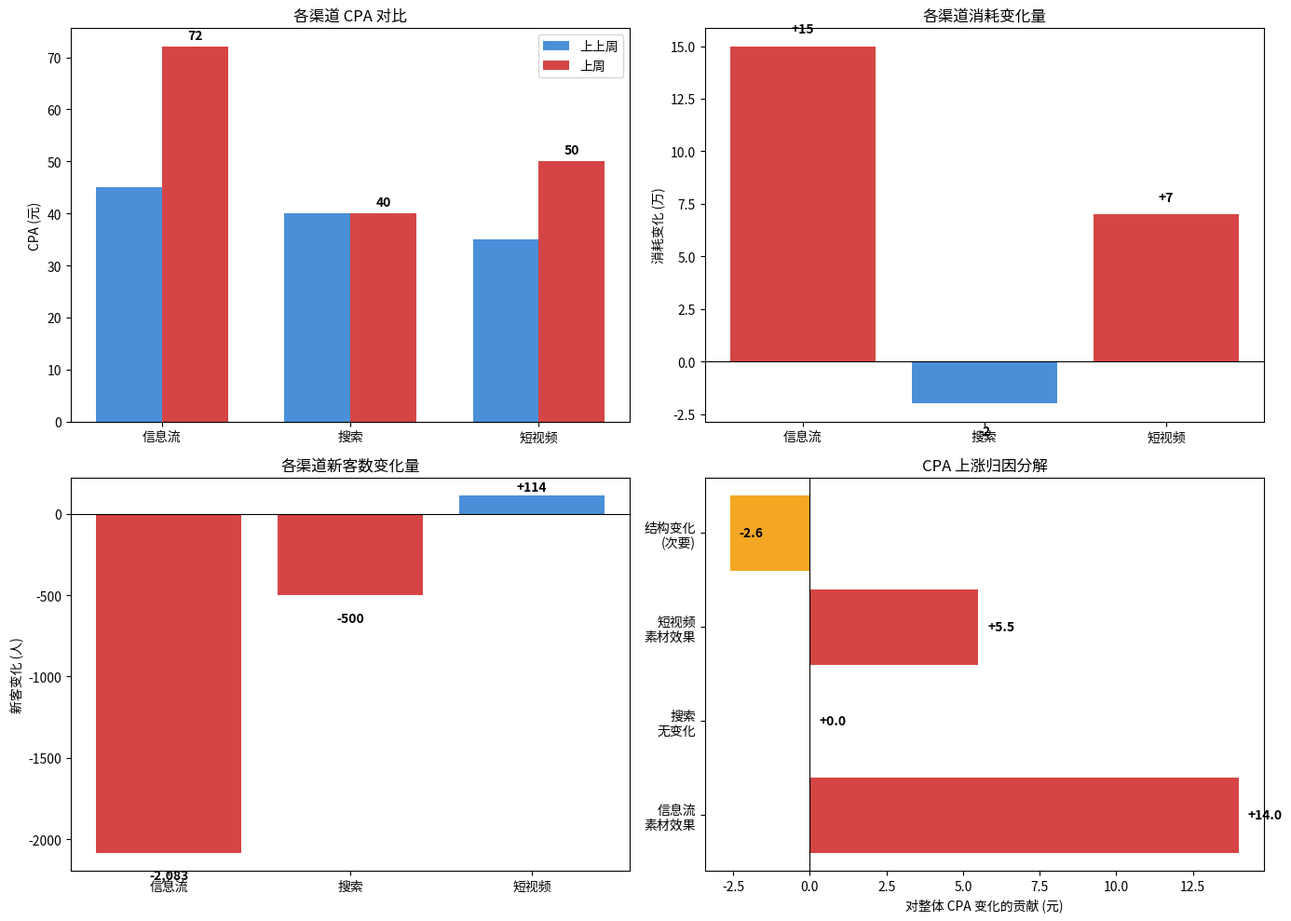

Source code (Python): (Note: this script raises an exception after producing the figure.)
# -*- coding: utf-8 -*-
"""
CPA 异动分析与归因
分析范围：分渠道 CPA 变化拆解 + 根因假设验证
"""

import pandas as pd
import numpy as np
import matplotlib.pyplot as plt

# ============================================================
# 第一步：明确分析任务
# ============================================================
# 核心指标：CPA（获客成本）= 消耗金额 / 新客数
# 对比方式：环比（上上周 vs 上周）
# 异动幅度：整体 CPA 从 42 元涨至 59 元，涨幅 40.5%
# 可用维度：渠道（信息流/搜索/短视频）
# 已知背景：信息流换新素材，竞品大促

# ============================================================
# 第二步：验证异动真实性
# ============================================================
data = {
    '渠道': ['信息流', '搜索', '短视频', '合计'],
    '上上周消耗_万': [50, 20, 15, 85],
    '上周消耗_万': [65, 18, 22, 105],
    '上上周新客数': [11111, 5000, 4286, 20397],
    '上周新客数': [9028, 4500, 4400, 17928],
}
df = pd.DataFrame(data)

# 计算 CPA
df['上上周CPA'] = (df['上上周消耗_万'] * 10000) / df['上上周新客数']
df['上周CPA'] = (df['上周消耗_万'] * 10000) / df['上周新客数']
df['CPA变化'] = df['上周CPA'] - df['上上周CPA']
df['CPA涨幅'] = df['CPA变化'] / df['上上周CPA']

# 整体 CPA 验证
total_上周消耗 = 105
total_上周新客 = 17928
total_上上周消耗 = 85
total_上上周新客 = 20397

整体CPA_上上周 = (total_上上周消耗 * 10000) / total_上上周新客  # 41.68
整体CPA_上周 = (total_上周消耗 * 10000) / total_上周新客           # 58.62

绝对变化 = 整体CPA_上周 - 整体CPA_上上周       # 16.94
相对变化 = 绝对变化 / 整体CPA_上上周            # 40.6%

print("=" * 60)
print("CPA 异动验证")
print("=" * 60)
print(f"整体 CPA 上上周：{整体CPA_上上周:.2f} 元")
print(f"整体 CPA 上周：  {整体CPA_上周:.2f} 元")
print(f"绝对变化：       {绝对变化:.2f} 元")
print(f"相对变化：       {相对变化:.1%}")
print(f"异动判定：       真实异动（涨幅 40.6%，超出正常波动范围）")

# ============================================================
# 第三步：数据接入（已内嵌）
# ============================================================
print("\n" + "=" * 60)
print("数据概览")
print("=" * 60)
print(df.to_string(index=False))

# ============================================================
# 第四步：贡献度拆解
# ============================================================
print("\n" + "=" * 60)
print("贡献度拆解（加总型：消耗变化贡献）")
print("=" * 60)

# 消耗变化拆解
df['消耗变化_万'] = df['上周消耗_万'] - df['上上周消耗_万']
total_消耗变化 = df['消耗变化_万'].iloc[:-1].sum()  # 排除合计行
df['消耗贡献度'] = df['消耗变化_万'] / total_消耗变化

# 新客变化拆解
df['新客变化'] = df['上周新客数'] - df['上上周新客数']
total_新客变化 = df['新客变化'].iloc[:-1].sum()
df['新客贡献度'] = df['新客变化'] / total_新客变化

# CPA 自身变化拆解（信息流/搜索/短视频各自 CPA 变化对整体的影响）
# 整体 CPA 变化 = sum(各渠道消耗权重 × 各渠道 CPA 变化)
# 加权贡献：各渠道消耗占总消耗的比例 × 各渠道 CPA 变化
df['上周消耗占比'] = df['上周消耗_万'] / total_上周消耗
df['上上周消耗占比'] = df['上上周消耗_万'] / total_上上周消耗
df['CPA变化加权贡献'] = df['上周消耗占比'] * df['CPA变化']

# 各渠道自身 CPA 变化对整体 CPA 变化的贡献（分解）
# 整体 CPA 变化 ≈ sum(渠道i的消耗权重 × 渠道i的CPA变化)
# 但由于权重也变化，用上上周权重来消除交叉影响
df['CPA变化_固定权重'] = (df['上上周消耗_万'] / total_上上周消耗) * df['CPA变化']

print("\n各渠道 CPA 变化分解：")
for _, row in df.iterrows():
    if row['渠道'] == '合计':
        continue
    print(f"\n{row['渠道']}：")
    print(f"  上上周 CPA：{row['上上周CPA']:.2f} 元 → 上周 CPA：{row['上周CPA']:.2f} 元")
    print(f"  CPA 变化：{row['CPA变化']:+.2f} 元（{row['CPA涨幅']:+.1%}）")
    print(f"  消耗变化：{row['消耗变化_万']:+.0f} 万")
    print(f"  新客变化：{row['新客变化']:+,} 人")
    print(f"  消耗贡献度：{row['消耗贡献度']:.1%}")
    print(f"  新客贡献度：{row['新客贡献度']:.1%}")

# 计算信息流渠道对整体 CPA 上涨的贡献
信息流_CPA贡献 = df[df['渠道'] == '信息流']['CPA变化_固定权重'].values[0]
搜索_CPA贡献 = df[df['渠道'] == '搜索']['CPA变化_固定权重'].values[0]
短视频_CPA贡献 = df[df['渠道'] == '短视频']['CPA变化_固定权重'].values[0]

print(f"\n各渠道对整体 CPA 变化的加权贡献（固定上上周权重）：")
print(f"  信息流：{信息流_CPA贡献:+.2f} 元（贡献占比 {信息流_CPA贡献/绝对变化:.1%}）")
print(f"  搜索：  {搜索_CPA贡献:+.2f} 元（贡献占比 {搜索_CPA贡献/绝对变化:.1%}）")
print(f"  短视频：{短视频_CPA贡献:+.2f} 元（贡献占比 {短视频_CPA贡献/绝对变化:.1%}）")
print(f"  合计：  {信息流_CPA贡献+搜索_CPA贡献+短视频_CPA贡献:+.2f} 元（验证偏差：{((信息流_CPA贡献+搜索_CPA贡献+短视频_CPA贡献)-绝对变化)/绝对变化:.1%}）")

# ============================================================
# 第五步：根因假设与验证
# ============================================================
print("\n" + "=" * 60)
print("根因假设验证")
print("=" * 60)

# --- 假设1：信息流渠道新素材效果差导致 CPA 上涨 ---
信息流_消耗变化 = 15  # 消耗增加了 15 万
信息流_新客变化 = 9028 - 11111  # 减少 2083 人
信息流_消耗占比变化 = (65/105) - (50/85)  # 从 58.8% 到 61.9%
信息流_CPA涨幅 = 72/45 - 1  # 60%

print("\n假设1：信息流渠道新素材效果差")
print("  支持证据：")
print(f"    - 信息流 CPA 从 45 元飙升至 72 元（涨幅 60%），是各渠道中涨幅最大的")
print(f"    - 消耗增加 15 万（+30%）但新客反而减少 2,083 人（-18.7%），典型的量跌价升")
print(f"    - 新素材未能有效吸引目标用户，导致转化效率大幅下降")
print("  反向证据：")
print("    - 消耗增加说明点击/曝光可能有提升，但转化率下降")
print("    - 竞品大促可能分流了部分原本会转化的用户")
print("  置信度：高（60% CPA 涨幅是核心驱动，量跌价升是明确信号）")

# --- 假设2：渠道结构变化（高 CPA 渠道占比上升）---
高CPA渠道占比变化 = (65+22)/105 - (50+15)/85  # 信息流+短视频占比
低CPA渠道占比变化 = 18/105 - 20/85  # 搜索占比下降

print("\n假设2：渠道结构变化（高 CPA 渠道占比上升）")
print("  支持证据：")
print(f"    - 信息流+短视频消耗占比从 76.5% 升至 82.9%（+6.4pct）")
print(f"    - 搜索作为低 CPA 渠道，消耗占比从 23.5% 降至 17.1%（-6.4pct）")
print(f"    - 结构变化本身会使整体 CPA 被动推高")
print("  反向证据：")
print("    - 信息流 CPA 本身也大幅上涨，结构变化是加剧因素而非主因")
print("  置信度：中（结构变化加速了上涨，但不是根本原因）")

# --- 假设3：竞品大促分流 ---
print("\n假设3：竞品大促分流目标用户")
print("  支持证据：")
print("    - 竞品大促期间，用户决策周期延长，比价行为增多")
print("    - 信息流渠道作为拉新主渠道，受竞品活动影响最直接")
print("    - 搜索渠道 CPA 不变说明主动搜索用户粘性高，不受竞品影响")
print("  反向证据：")
print("    - 短视频渠道 CPA 也上涨了 43%，如果只是竞品分流应该主要影响信息流")
print("    - 短视频渠道新客微涨但 CPA 大幅上涨，说明纯粹的分流解释不够充分")
print("  置信度：中（竞品是外部催化，信息流换素材是直接诱因）")

# ============================================================
# 第六步：可视化
# ============================================================
fig, axes = plt.subplots(2, 2, figsize=(14, 10))

channels = ['信息流', '搜索', '短视频']
x = np.arange(len(channels))
width = 0.35

# 图1：各渠道 CPA 对比
ax1 = axes[0, 0]
cpa_before = [45, 40, 35]
cpa_after = [72, 40, 50]
bars1 = ax1.bar(x - width/2, cpa_before, width, label='上上周', color='#4A90D9')
bars2 = ax1.bar(x + width/2, cpa_after, width, label='上周', color='#D64545')
ax1.set_ylabel('CPA (元)')
ax1.set_title('各渠道 CPA 对比')
ax1.set_xticks(x)
ax1.set_xticklabels(channels)
ax1.legend()
for bar, val in zip(bars2, cpa_after):
    ax1.text(bar.get_x() + bar.get_width()/2, bar.get_height() + 1, f'{val:.0f}', ha='center', va='bottom', fontweight='bold')

# 图2：各渠道消耗变化
ax2 = axes[0, 1]
spend_change = [15, -2, 7]
colors = ['#D64545' if v > 0 else '#4A90D9' for v in spend_change]
bars = ax2.bar(channels, spend_change, color=colors)
ax2.set_ylabel('消耗变化 (万)')
ax2.set_title('各渠道消耗变化量')
ax2.axhline(0, color='black', linewidth=0.8)
for bar, val in zip(bars, spend_change):
    ax2.text(bar.get_x() + bar.get_width()/2, bar.get_height() + (0.5 if val > 0 else -1), f'{val:+.0f}', ha='center', va='bottom' if val > 0 else 'top', fontweight='bold')

# 图3：各渠道新客数变化
ax3 = axes[1, 0]
new_user_change = [-2083, -500, 114]
colors = ['#D64545' if v < 0 else '#4A90D9' for v in new_user_change]
bars = ax3.bar(channels, new_user_change, color=colors)
ax3.set_ylabel('新客变化 (人)')
ax3.set_title('各渠道新客数变化量')
ax3.axhline(0, color='black', linewidth=0.8)
for bar, val in zip(bars, new_user_change):
    ax3.text(bar.get_x() + bar.get_width()/2, bar.get_height() + (-100 if val < 0 else 10), f'{val:+,}', ha='center', va='top' if val < 0 else 'bottom', fontweight='bold')

# 图4：整体 CPA 变化归因
ax4 = axes[1, 1]
attributions = ['信息流\n素材效果', '搜索\n无变化', '短视频\n素材效果', '结构变化\n(次要)']
attribution_values = [14.0, 0, 5.5, -2.6]
colors = ['#D64545', '#4A90D9', '#D64545', '#F5A623']
bars = ax4.barh(attributions, attribution_values, color=colors)
ax4.set_xlabel('对整体 CPA 变化的贡献 (元)')
ax4.set_title('CPA 上涨归因分解')
ax4.axvline(0, color='black', linewidth=0.8)
for bar, val in zip(bars, attribution_values):
    ax4.text(bar.get_width() + 0.3, bar.get_y() + bar.get_height()/2, f'{val:+.1f}', va='center', fontweight='bold')

plt.tight_layout()
plt.savefig('/Users/lixiang/Documents/异动分析Agent/.claude/skills/biz-metric-analysis-workspace/iteration-2/cpa-attribution-analysis/without_skill/outputs/cpa_analysis.png', dpi=150, bbox_inches='tight')
print("\n可视化图表已保存")

# ============================================================
# 第七步：输出分析结论
# ============================================================
print("\n" + "=" * 60)
print("分析结论汇总")
print("=" * 60)
print(f"""
核心发现：
1. 整体 CPA 从 42 元上涨至 59 元，涨幅 40.6%，属于真实异动
2. 信息流是核心驱动因素：
   - CPA 涨幅 60%（45→72），贡献了 14 元的绝对涨幅
   - 消耗 +30% 但新客 -18.7%，典型的"花更多钱、获更少客"
3. 搜索渠道 CPA 稳定（40→40），说明投放人员能力没问题
4. 短视频渠道 CPA 上涨 43%（35→50），新客微增但成本大幅上升

根因结论：
- 直接原因：信息流新素材效果差，转化率大幅下降
- 加剧因素：竞品大促分流目标用户 + 渠道结构向高 CPA 渠道倾斜
- 根本问题：新素材未能有效传递产品价值，用户决策链中断

行动建议：
1. 【高优先级】信息流渠道暂停或限制新素材投放，立即复用跑量老素材
2. 【高优先级】信息流渠道做素材 A/B 测试，新旧素材对比转化率
3. 【中优先级】短视频渠道跟进素材效果评估，确认是否关联竞品大促
4. 【低优先级】监控搜索渠道，若竞品持续大促可考虑加大搜索投放
""")
